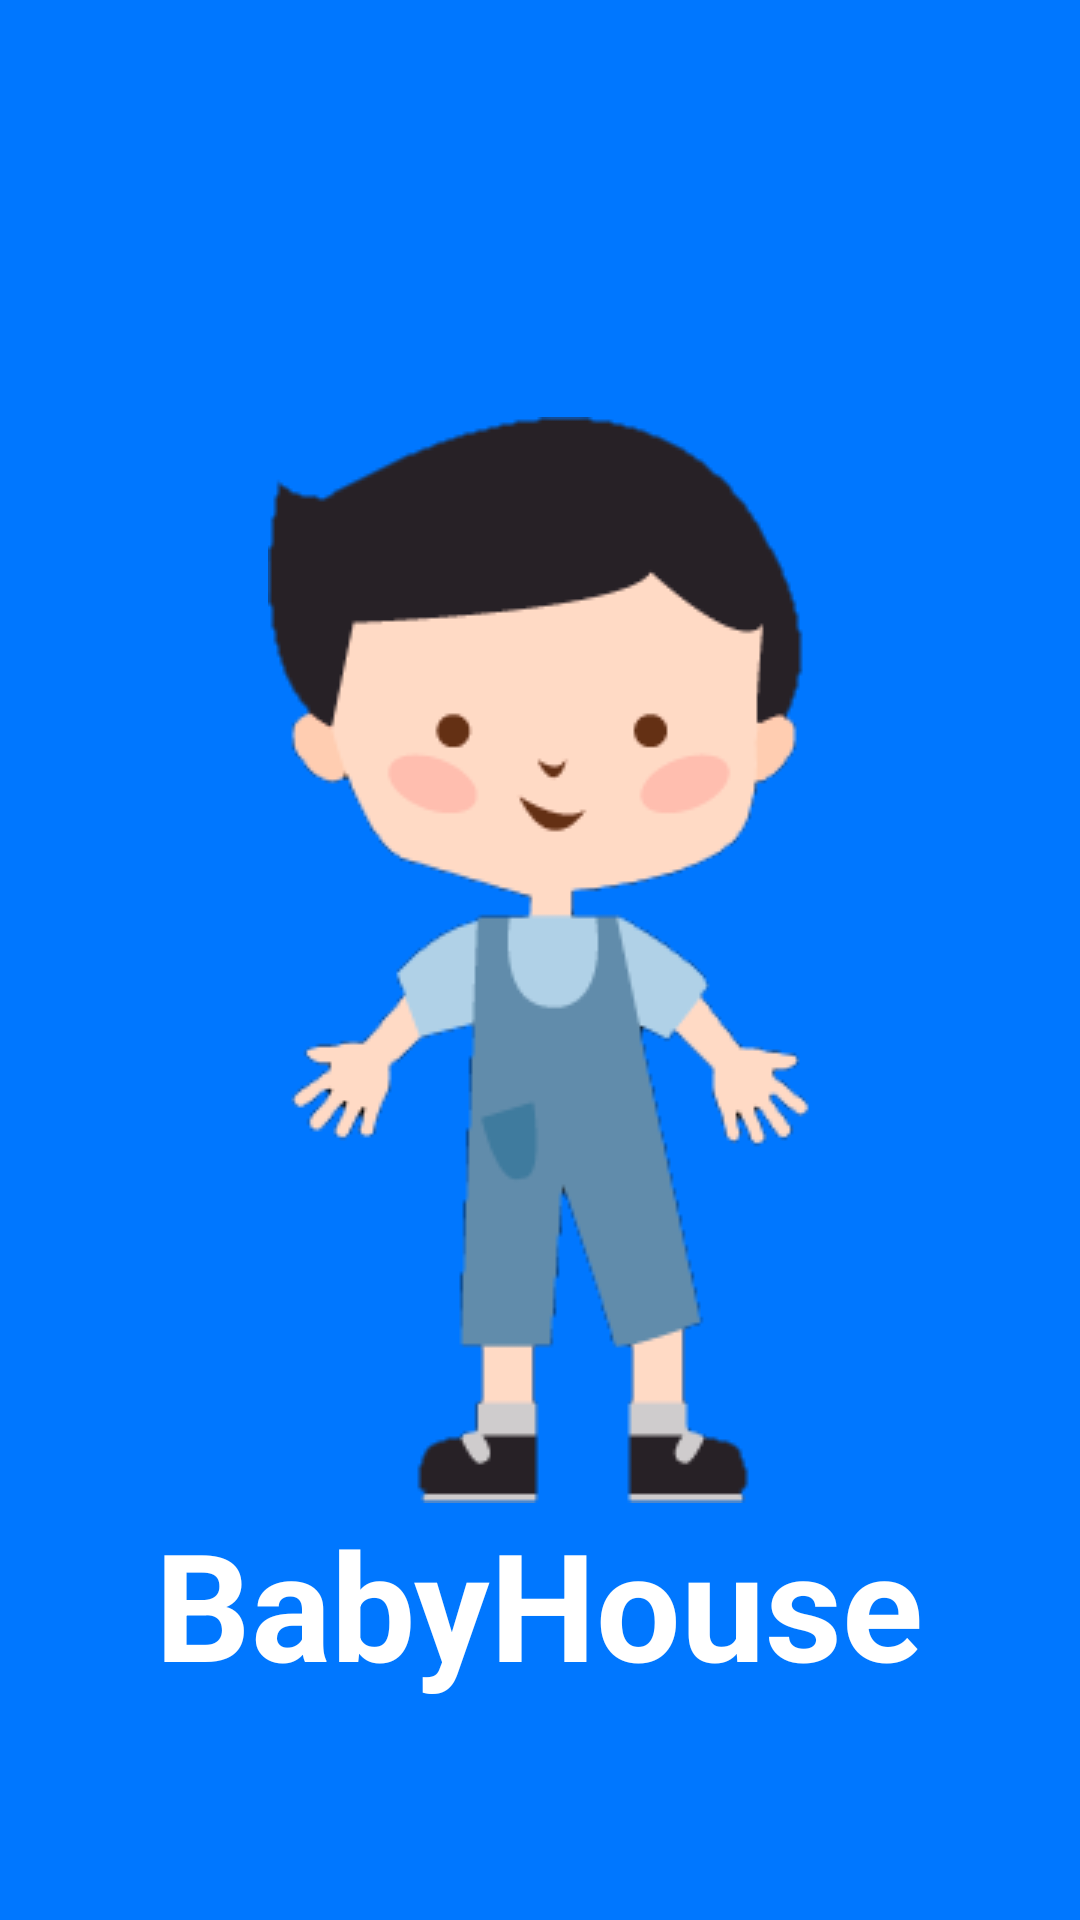

Android layout source for this screen:
<!-- AndroidManifest.xml: application theme Theme.BabyHouse -->
<!-- res/layout/activity_intro.xml -->
<?xml version="1.0" encoding="utf-8"?>
<RelativeLayout xmlns:android="http://schemas.android.com/apk/res/android"
    xmlns:app="http://schemas.android.com/apk/res-auto"
    xmlns:tools="http://schemas.android.com/tools"
    android:layout_width="match_parent"
    android:layout_height="match_parent"
    tools:context=".Intro"
    android:background="#ff0077ff">

    <ImageView
        android:id="@+id/intro"
        android:layout_centerInParent="true"
        android:layout_width="wrap_content"
        android:layout_height="wrap_content"
        android:scaleType="center"
        android:src="@drawable/baby"/>
    <TextView
        android:layout_width="wrap_content"
        android:layout_height="wrap_content"
        android:layout_below="@+id/intro"
        android:layout_centerHorizontal="true"
        android:text="BabyHouse"
        android:textColor="@color/white"
        android:textStyle="bold"
        android:textSize="50sp"/>

</RelativeLayout>
<!-- resources referenced by this layout -->
<resources>
  <!-- drawable baby: png bitmap (drawable, 14257 bytes) -->
  <style name="Theme.BabyHouse" parent="Theme.MaterialComponents.DayNight.DarkActionBar">
          
          <item name="colorPrimary">@color/purple_500</item>
          <item name="colorPrimaryVariant">@color/purple_700</item>
          <item name="colorOnPrimary">@color/white</item>
          
          <item name="colorSecondary">@color/teal_200</item>
          <item name="colorSecondaryVariant">@color/teal_700</item>
          <item name="colorOnSecondary">@color/black</item>
          
          <item name="android:statusBarColor" tools:targetApi="l">?attr/colorPrimaryVariant</item>
          
      </style>
  <!-- not gathered from this repository: default colours our renderer supplied (Android Studio template values) -->
  <color name="purple_500">#FF6200EE</color>
  <color name="purple_700">#FF3700B3</color>
  <color name="teal_200">#FF03DAC5</color>
  <color name="teal_700">#FF018786</color>
  <color name="black">#FF000000</color>
  <color name="white">#FFFFFFFF</color>
</resources>
